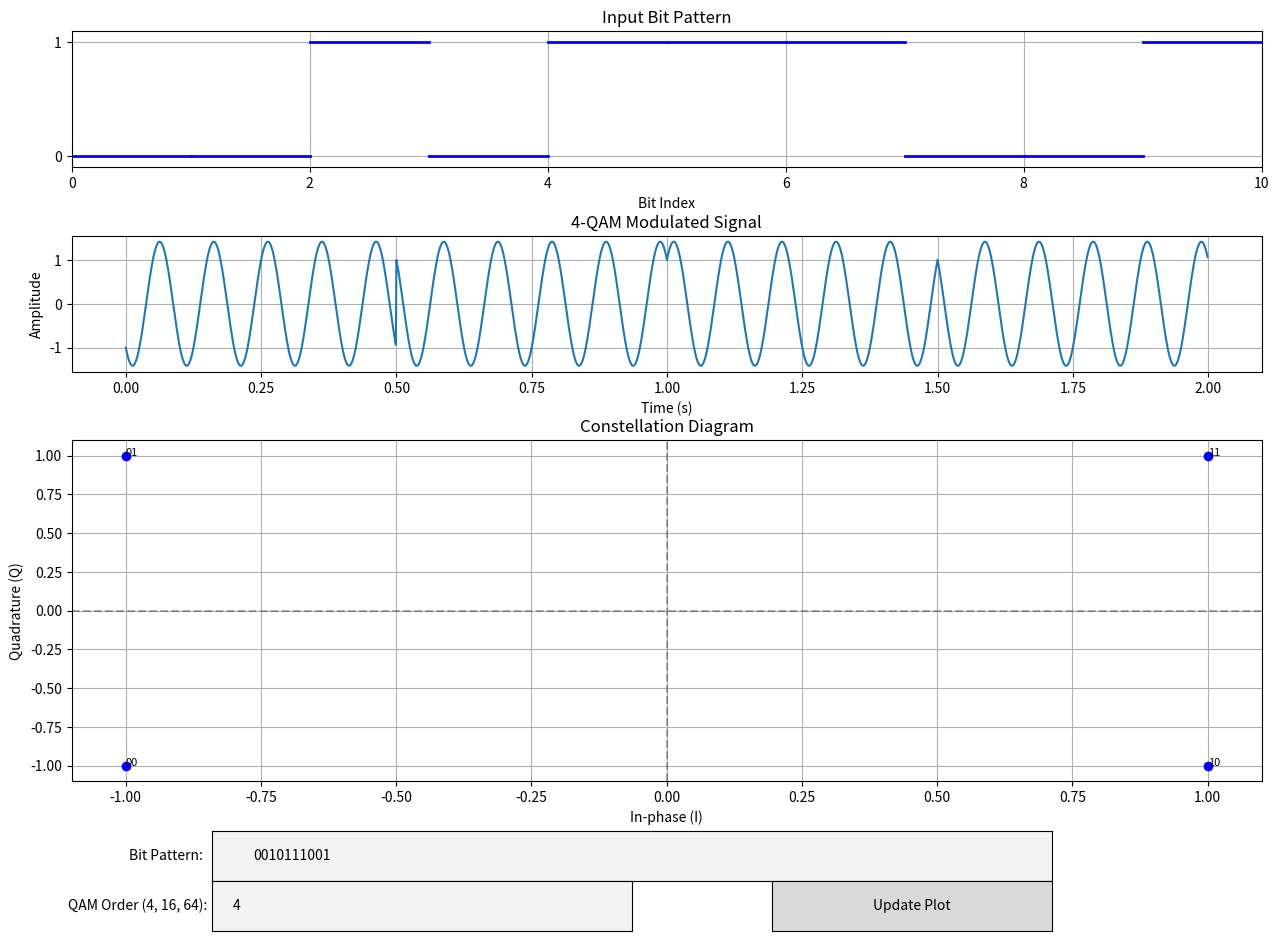

Write the Python code that produced this figure.
import numpy as np
import matplotlib.pyplot as plt
from matplotlib.widgets import Button, TextBox

class QAM_Modulator:
    def __init__(self):
        # Initialize parameters
        self.carrier_freq = 10  # Hz
        self.symbol_rate = 2  # symbols per second
        self.sampling_rate = 1000  # samples per second
        self.duration = 2  # seconds
        self.default_bits = "0010111001"  # Default bit pattern
        
        # Create time array
        self.t = np.linspace(0, self.duration, int(self.sampling_rate * self.duration), endpoint=False)
        
        # Create figure
        self.fig = plt.figure(figsize=(14, 10))
        
        # Create UI elements
        self.create_ui()
        
        # Plot initial signal
        self.update_plot()
    
    def create_ui(self):
        # Create axes for plots
        self.ax_bits = plt.subplot2grid((4, 2), (0, 0), colspan=2)
        # self.ax_i = plt.subplot2grid((4, 2), (1, 0))
        # self.ax_q = plt.subplot2grid((4, 2), (1, 1))
        self.ax_modulated = plt.subplot2grid((4, 2), (1, 0), colspan=2)
        self.ax_constellation = plt.subplot2grid((4, 1), (2, 0), rowspan=2)
        # self.ax_spectrum = plt.subplot2grid((4, 2), (3, 0), colspan=2)
        
        plt.subplots_adjust(left=0.1, right=0.95, top=0.95, bottom=0.2, hspace=0.5)
        
        # Add bit pattern input
        ax_bits_input = plt.axes([0.2, 0.1, 0.6, 0.05])
        self.bits_box = TextBox(ax_bits_input, 'Bit Pattern:', initial=self.default_bits)
        
        # Add modulation order selection
        ax_mod_order = plt.axes([0.2, 0.05, 0.3, 0.05])
        self.mod_order_box = TextBox(ax_mod_order, 'QAM Order (4, 16, 64):', initial="4")
        
        # Add update button
        ax_update = plt.axes([0.6, 0.05, 0.2, 0.05])
        self.update_button = Button(ax_update, 'Update Plot')
        self.update_button.on_clicked(self.on_update)
        
        # Set callback functions
        self.bits_box.on_submit(self.on_update)
        self.mod_order_box.on_submit(self.on_update)
    
    def on_update(self, event=None):
        try:
            self.update_plot()
        except ValueError as e:
            print(f"Error: {e}")
    
    def binary_to_symbols(self, bits, order):
        # Convert bit string to symbols based on QAM order
        if order == 4:
            symbol_bits = 2
            constellation = {
                '00': (-1, -1),
                '01': (-1, 1),
                '10': (1, -1),
                '11': (1, 1)
            }
        elif order == 16:
            symbol_bits = 4
            constellation = {
                '0000': (-3, -3),
                '0001': (-3, -1),
                '0010': (-3, 3),
                '0011': (-3, 1),
                '0100': (-1, -3),
                '0101': (-1, -1),
                '0110': (-1, 3),
                '0111': (-1, 1),
                '1000': (3, -3),
                '1001': (3, -1),
                '1010': (3, 3),
                '1011': (3, 1),
                '1100': (1, -3),
                '1101': (1, -1),
                '1110': (1, 3),
                '1111': (1, 1)
            }
        elif order == 64:
            symbol_bits = 6
            # Simplified 64-QAM constellation
            constellation = {}
            values = [-7, -5, -3, -1, 1, 3, 5, 7]
            for i in range(64):
                bits = format(i, '06b')
                x = values[i % 8]
                y = values[i // 8]
                constellation[bits] = (x, y)
        else:
            raise ValueError("Supported QAM orders: 4, 16, 64")
        
        # Pad bits with zeros if needed
        padding = (symbol_bits - (len(bits) % symbol_bits)) % symbol_bits
        padded_bits = bits + '0' * padding
        
        # Split into symbols
        symbols = []
        for i in range(0, len(padded_bits), symbol_bits):
            symbol_bits_str = padded_bits[i:i+symbol_bits]
            symbols.append(constellation[symbol_bits_str])
        
        return symbols, constellation
    
    def modulate_qam(self, symbols, order):
        # Create I and Q signals
        samples_per_symbol = int(self.sampling_rate / self.symbol_rate)
        total_symbols = len(symbols)
        
        # Create baseband signals
        i_signal = np.zeros_like(self.t)
        q_signal = np.zeros_like(self.t)
        
        for i, (i_val, q_val) in enumerate(symbols):
            start = i * samples_per_symbol
            end = (i + 1) * samples_per_symbol
            if end > len(self.t):
                end = len(self.t)
            i_signal[start:end] = i_val
            q_signal[start:end] = q_val
        
        # Modulate with carrier
        carrier_i = np.cos(2 * np.pi * self.carrier_freq * self.t)
        carrier_q = np.sin(2 * np.pi * self.carrier_freq * self.t)
        
        modulated = i_signal * carrier_i + q_signal * carrier_q
        
        return i_signal, q_signal, modulated
    
    def plot_constellation(self, constellation, ax):
        ax.clear()
        for bits, (i, q) in constellation.items():
            ax.plot(i, q, 'bo')
            ax.text(i, q, bits, fontsize=8)
        ax.axhline(0, color='k', linestyle='--', alpha=0.3)
        ax.axvline(0, color='k', linestyle='--', alpha=0.3)
        ax.grid(True)
        ax.set_title('Constellation Diagram')
        ax.set_xlabel('In-phase (I)')
        ax.set_ylabel('Quadrature (Q)')
    
    def compute_spectrum(self, signal):
        n = len(signal)
        fft_result = np.fft.fft(signal)
        fft_magnitude = np.abs(fft_result) / n
        freqs = np.fft.fftfreq(n, 1/self.sampling_rate)
        
        # Only return positive frequencies
        half_n = n // 2
        return freqs[:half_n], fft_magnitude[:half_n]
    
    def update_plot(self):
        # Get user input
        bits = self.bits_box.text
        order = int(self.mod_order_box.text)
        
        if order not in [4, 16, 64]:
            raise ValueError("QAM order must be 4, 16, or 64")
        
        # Convert bits to symbols
        symbols, constellation = self.binary_to_symbols(bits, order)
        
        # Modulate
        i_signal, q_signal, modulated = self.modulate_qam(symbols, order)
        
        # Compute spectrum
        freqs, spectrum = self.compute_spectrum(modulated)
        
        # Plot bit pattern
        self.ax_bits.clear()
        for i, bit in enumerate(bits):
            self.ax_bits.plot([i, i+1], [int(bit), int(bit)], 'b-', linewidth=2)
        self.ax_bits.set_xlim(0, len(bits))
        self.ax_bits.set_ylim(-0.1, 1.1)
        self.ax_bits.set_title('Input Bit Pattern')
        self.ax_bits.set_xlabel('Bit Index')
        self.ax_bits.set_yticks([0, 1])
        self.ax_bits.grid(True)

        # Plot modulated signal
        self.ax_modulated.clear()
        self.ax_modulated.plot(self.t, modulated)
        self.ax_modulated.set_title(f'{order}-QAM Modulated Signal')
        self.ax_modulated.set_xlabel('Time (s)')
        self.ax_modulated.set_ylabel('Amplitude')
        self.ax_modulated.grid(True)
        
        # Plot I and Q signals
        # self.ax_i.clear()
        # self.ax_i.plot(self.t, i_signal)
        # self.ax_i.set_title('In-phase (I) Signal')
        # self.ax_i.set_xlabel('Time (s)')
        # self.ax_i.set_ylabel('Amplitude')
        # self.ax_i.grid(True)
        
        # self.ax_q.clear()
        # self.ax_q.plot(self.t, q_signal)
        # self.ax_q.set_title('Quadrature (Q) Signal')
        # self.ax_q.set_xlabel('Time (s)')
        # self.ax_q.set_ylabel('Amplitude')
        # self.ax_q.grid(True)
        
        # Plot constellation diagram
        self.plot_constellation(constellation, self.ax_constellation)
                
        # Plot spectrum
        # self.ax_spectrum.clear()
        # self.ax_spectrum.plot(freqs, spectrum)
        # self.ax_spectrum.set_title('Frequency Spectrum')
        # self.ax_spectrum.set_xlabel('Frequency (Hz)')
        # self.ax_spectrum.set_ylabel('Magnitude')
        # self.ax_spectrum.set_xlim(0, 2 * self.carrier_freq)
        # self.ax_spectrum.grid(True)
        
        plt.draw()

# Create and show the modulator
qam = QAM_Modulator()
plt.show()